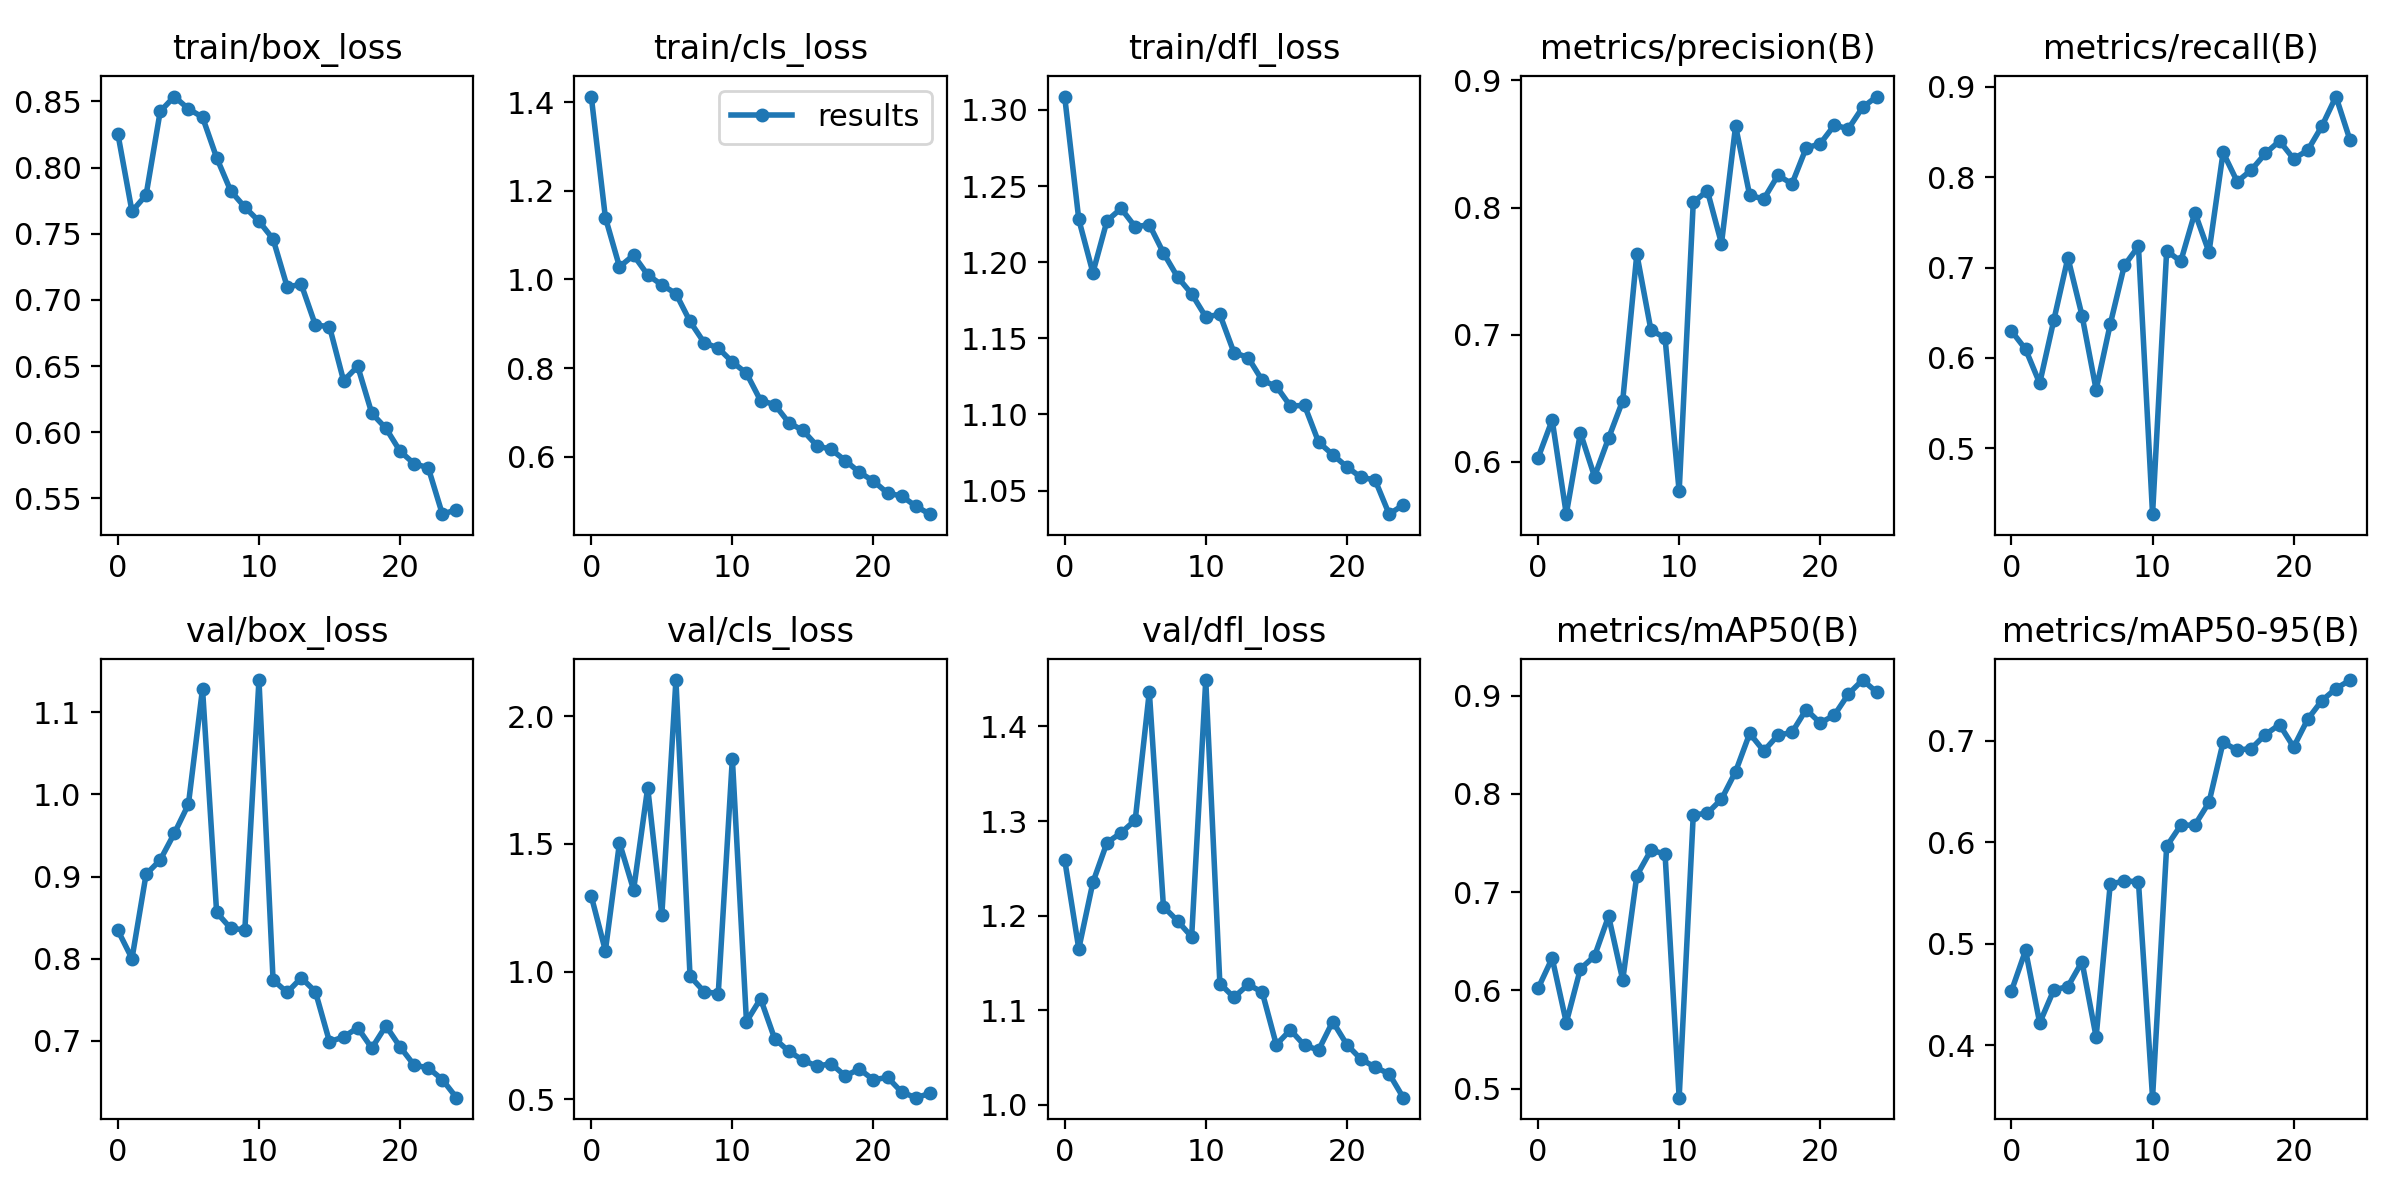

The table this chart was drawn from, first rows:
epoch, train/box_loss, train/cls_loss, train/dfl_loss, metrics/precision(B), metrics/recall(B), metrics/mAP50(B), metrics/mAP50-95(B), val/box_loss, val/cls_loss, val/dfl_loss, lr/pg0, lr/pg1, lr/pg2
0, 0.8255, 1.413, 1.309, 0.6032, 0.6298, 0.602, 0.4537, 0.8345, 1.295, 1.259, 0.07065, 0.003261, 0.003261
1, 0.767, 1.14, 1.228, 0.633, 0.6096, 0.6328, 0.4937, 0.8002, 1.081, 1.165, 0.04039, 0.006333, 0.006333
2, 0.7793, 1.029, 1.193, 0.559, 0.5719, 0.5671, 0.4222, 0.9027, 1.504, 1.235, 0.009866, 0.009141, 0.009141
3, 0.8425, 1.055, 1.227, 0.6229, 0.6417, 0.6219, 0.4546, 0.9201, 1.32, 1.277, 0.008812, 0.008812, 0.008812
4, 0.8537, 1.01, 1.235, 0.5885, 0.7108, 0.6348, 0.4581, 0.9525, 1.72, 1.288, 0.008812, 0.008812, 0.008812
5, 0.8444, 0.9878, 1.223, 0.6188, 0.6469, 0.6756, 0.4825, 0.9879, 1.22, 1.301, 0.008416, 0.008416, 0.008416
6, 0.8381, 0.9681, 1.225, 0.6482, 0.5649, 0.6105, 0.4083, 1.129, 2.141, 1.437, 0.00802, 0.00802, 0.00802
7, 0.8075, 0.9053, 1.206, 0.7635, 0.6372, 0.7169, 0.5589, 0.8563, 0.9818, 1.21, 0.007624, 0.007624, 0.007624
8, 0.7824, 0.8574, 1.19, 0.7037, 0.7023, 0.7427, 0.562, 0.8369, 0.9213, 1.194, 0.007228, 0.007228, 0.007228
9, 0.7701, 0.8451, 1.179, 0.6976, 0.7235, 0.7389, 0.5613, 0.8352, 0.9135, 1.178, 0.006832, 0.006832, 0.006832
10, 0.7595, 0.8137, 1.164, 0.5768, 0.4272, 0.4907, 0.3486, 1.139, 1.834, 1.449, 0.006436, 0.006436, 0.006436
11, 0.746, 0.7883, 1.166, 0.8041, 0.7185, 0.7786, 0.5962, 0.7741, 0.8037, 1.128, 0.00604, 0.00604, 0.00604
12, 0.7099, 0.7266, 1.141, 0.8132, 0.7069, 0.7804, 0.6169, 0.759, 0.8938, 1.114, 0.005644, 0.005644, 0.005644
13, 0.7117, 0.7176, 1.137, 0.7717, 0.7608, 0.7947, 0.6171, 0.7767, 0.7367, 1.127, 0.005248, 0.005248, 0.005248
14, 0.681, 0.6768, 1.122, 0.8641, 0.717, 0.8227, 0.6394, 0.7599, 0.688, 1.119, 0.004852, 0.004852, 0.004852
15, 0.6798, 0.6592, 1.119, 0.8096, 0.8273, 0.8617, 0.6985, 0.6989, 0.6529, 1.064, 0.004456, 0.004456, 0.004456
16, 0.6389, 0.6246, 1.105, 0.8067, 0.795, 0.8438, 0.6908, 0.7047, 0.6296, 1.079, 0.00406, 0.00406, 0.00406
17, 0.6499, 0.6164, 1.106, 0.8253, 0.8079, 0.8598, 0.6925, 0.7159, 0.6392, 1.063, 0.003664, 0.003664, 0.003664
18, 0.6143, 0.5913, 1.082, 0.8187, 0.8262, 0.8627, 0.7062, 0.6911, 0.5914, 1.058, 0.003268, 0.003268, 0.003268
19, 0.603, 0.5648, 1.074, 0.8468, 0.84, 0.886, 0.716, 0.7183, 0.6183, 1.088, 0.002872, 0.002872, 0.002872
20, 0.5857, 0.5449, 1.066, 0.8502, 0.8202, 0.8723, 0.6939, 0.6927, 0.576, 1.064, 0.002476, 0.002476, 0.002476
21, 0.5762, 0.5178, 1.059, 0.8647, 0.8297, 0.8803, 0.7214, 0.6705, 0.5858, 1.048, 0.00208, 0.00208, 0.00208
22, 0.5732, 0.5112, 1.057, 0.862, 0.8563, 0.9018, 0.7397, 0.6671, 0.528, 1.04, 0.001684, 0.001684, 0.001684
23, 0.5381, 0.4884, 1.034, 0.8787, 0.8891, 0.916, 0.7514, 0.6528, 0.5062, 1.033, 0.001288, 0.001288, 0.001288
24, 0.5414, 0.4702, 1.041, 0.8873, 0.8408, 0.9037, 0.7599, 0.6308, 0.5226, 1.008, 0.000892, 0.000892, 0.000892
